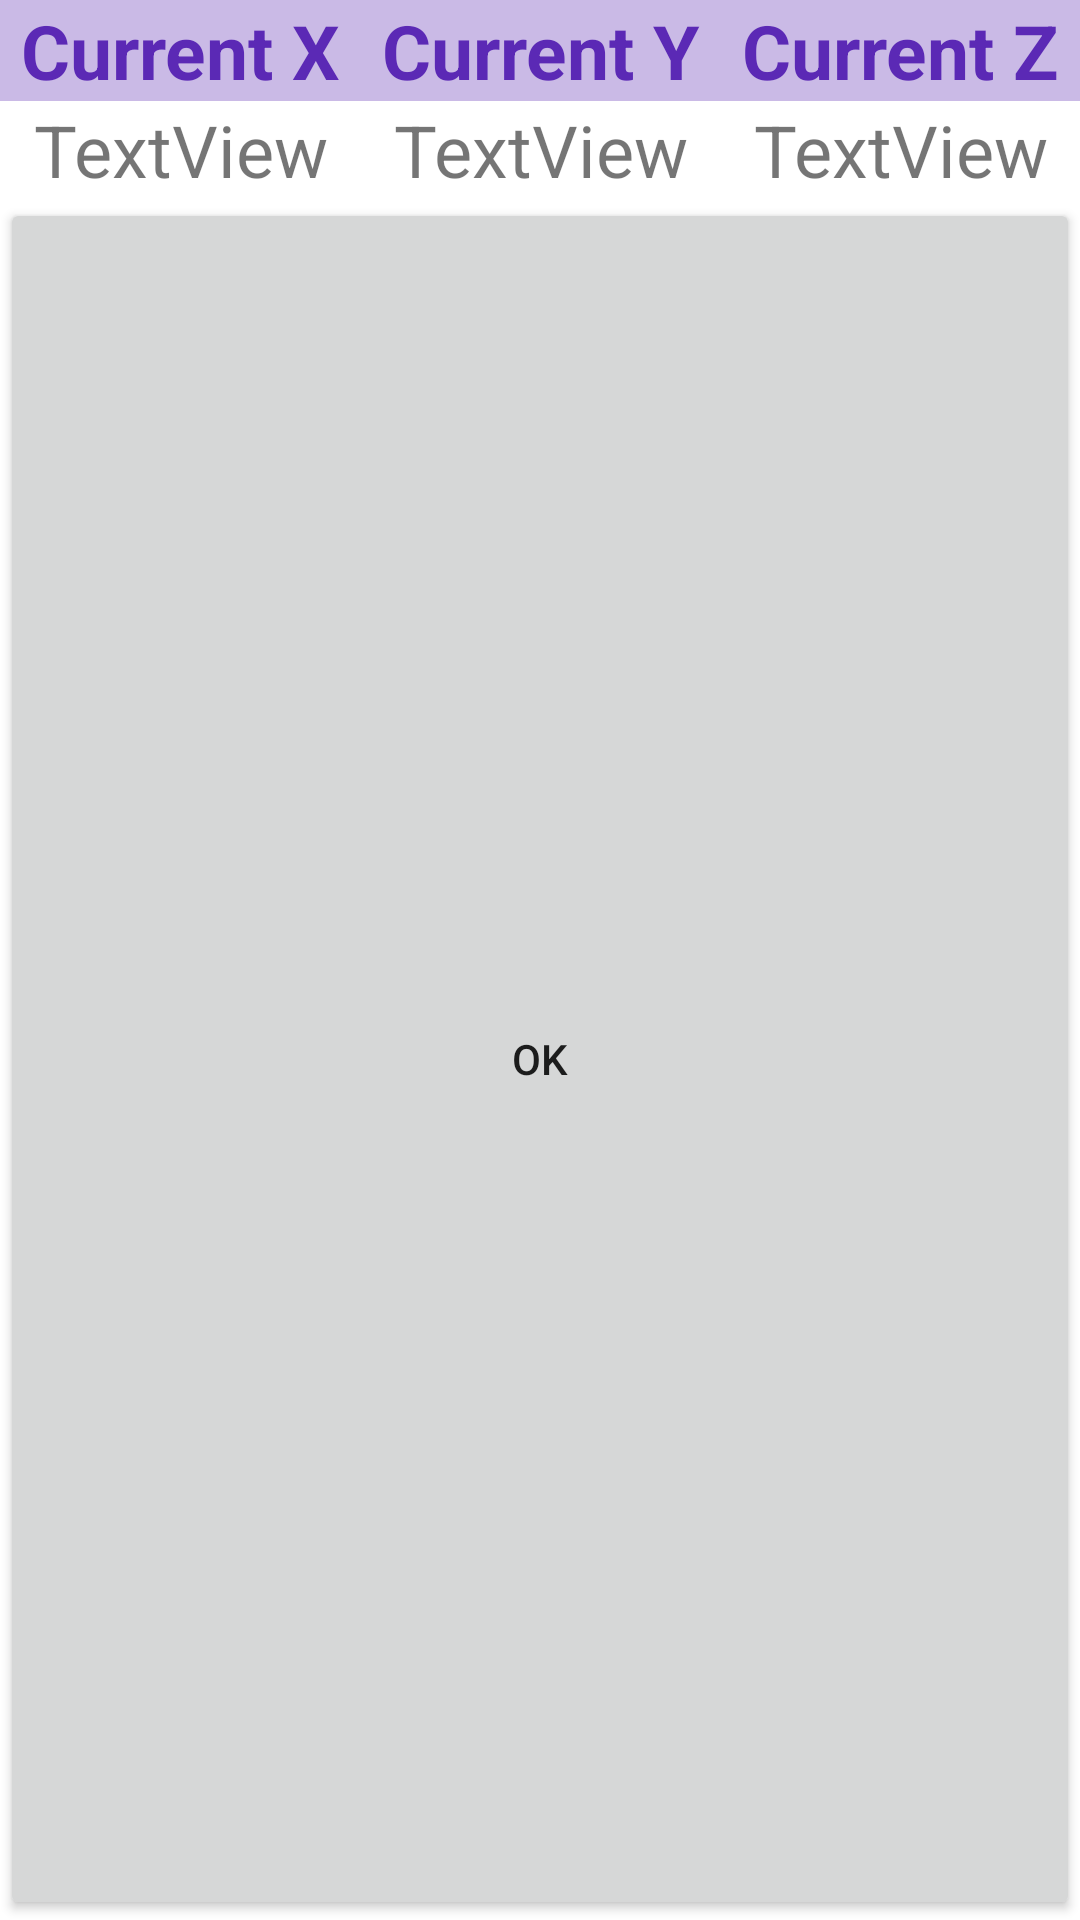

Reconstruct the res/layout file that produces this screen, plus the resources it refers to.
<!-- AndroidManifest.xml: application theme Theme.IndoorLoc -->
<!-- res/layout/position_view.xml -->
<?xml version="1.0" encoding="utf-8"?>
<LinearLayout xmlns:android="http://schemas.android.com/apk/res/android"
    android:layout_width="match_parent"
    android:layout_height="wrap_content"
    android:orientation="vertical">

    <LinearLayout
        android:layout_width="match_parent"
        android:layout_height="wrap_content"
        android:orientation="horizontal">

        <TextView
            android:id="@+id/textView7"
            android:layout_width="wrap_content"
            android:layout_height="wrap_content"
            android:layout_weight="1"
            android:background="#59673AB7"
            android:text="Current X"
            android:textAlignment="center"
            android:textColor="#5B29B5"
            android:textSize="25dp"
            android:textStyle="bold" />

        <TextView
            android:id="@+id/textView8"
            android:layout_width="wrap_content"
            android:layout_height="wrap_content"
            android:layout_weight="1"
            android:background="#59673AB7"
            android:text="Current Y"
            android:textAlignment="center"
            android:textColor="#5B29B5"
            android:textSize="25dp"
            android:textStyle="bold" />

        <TextView
            android:id="@+id/textView9"
            android:layout_width="wrap_content"
            android:layout_height="wrap_content"
            android:layout_weight="1"
            android:background="#59673AB7"
            android:text="Current Z"
            android:textAlignment="center"
            android:textColor="#5B29B5"
            android:textSize="25dp"
            android:textStyle="bold" />
    </LinearLayout>

    <LinearLayout
        android:layout_width="match_parent"
        android:layout_height="wrap_content"
        android:orientation="horizontal">

        <TextView
            android:id="@+id/curX"
            android:layout_width="wrap_content"
            android:layout_height="wrap_content"
            android:layout_weight="1"
            android:text="TextView"
            android:textAlignment="center"
            android:textSize="24sp" />

        <TextView
            android:id="@+id/curY"
            android:layout_width="wrap_content"
            android:layout_height="wrap_content"
            android:layout_weight="1"
            android:text="TextView"
            android:textAlignment="center"
            android:textSize="24sp" />

        <TextView
            android:id="@+id/curZ"
            android:layout_width="wrap_content"
            android:layout_height="wrap_content"
            android:layout_weight="1"
            android:text="TextView"
            android:textAlignment="center"
            android:textSize="24sp" />

    </LinearLayout>

    <Button
        android:id="@+id/okBtn"
        android:layout_width="match_parent"
        android:layout_height="wrap_content"
        android:layout_weight="1"
        android:text="Ok" />
</LinearLayout>
<!-- resources referenced by this layout -->
<resources>
  <style name="Theme.IndoorLoc" parent="Theme.MaterialComponents.DayNight.DarkActionBar">
          
          <item name="colorPrimary">@color/purple_500</item>
          <item name="colorPrimaryVariant">@color/purple_700</item>
          <item name="colorOnPrimary">@color/white</item>
          
          <item name="colorSecondary">@color/teal_200</item>
          <item name="colorSecondaryVariant">@color/teal_700</item>
          <item name="colorOnSecondary">@color/black</item>
          
          <item name="android:statusBarColor">?attr/colorPrimaryVariant</item>
          
      </style>
  <color name="purple_500">#E6DDF1</color>
  <color name="purple_700">#FF3700B3</color>
  <color name="white">#60259F</color>
  <color name="teal_200">#FF03DAC5</color>
  <color name="teal_700">#FF018786</color>
  <color name="black">#FF000000</color>
</resources>
